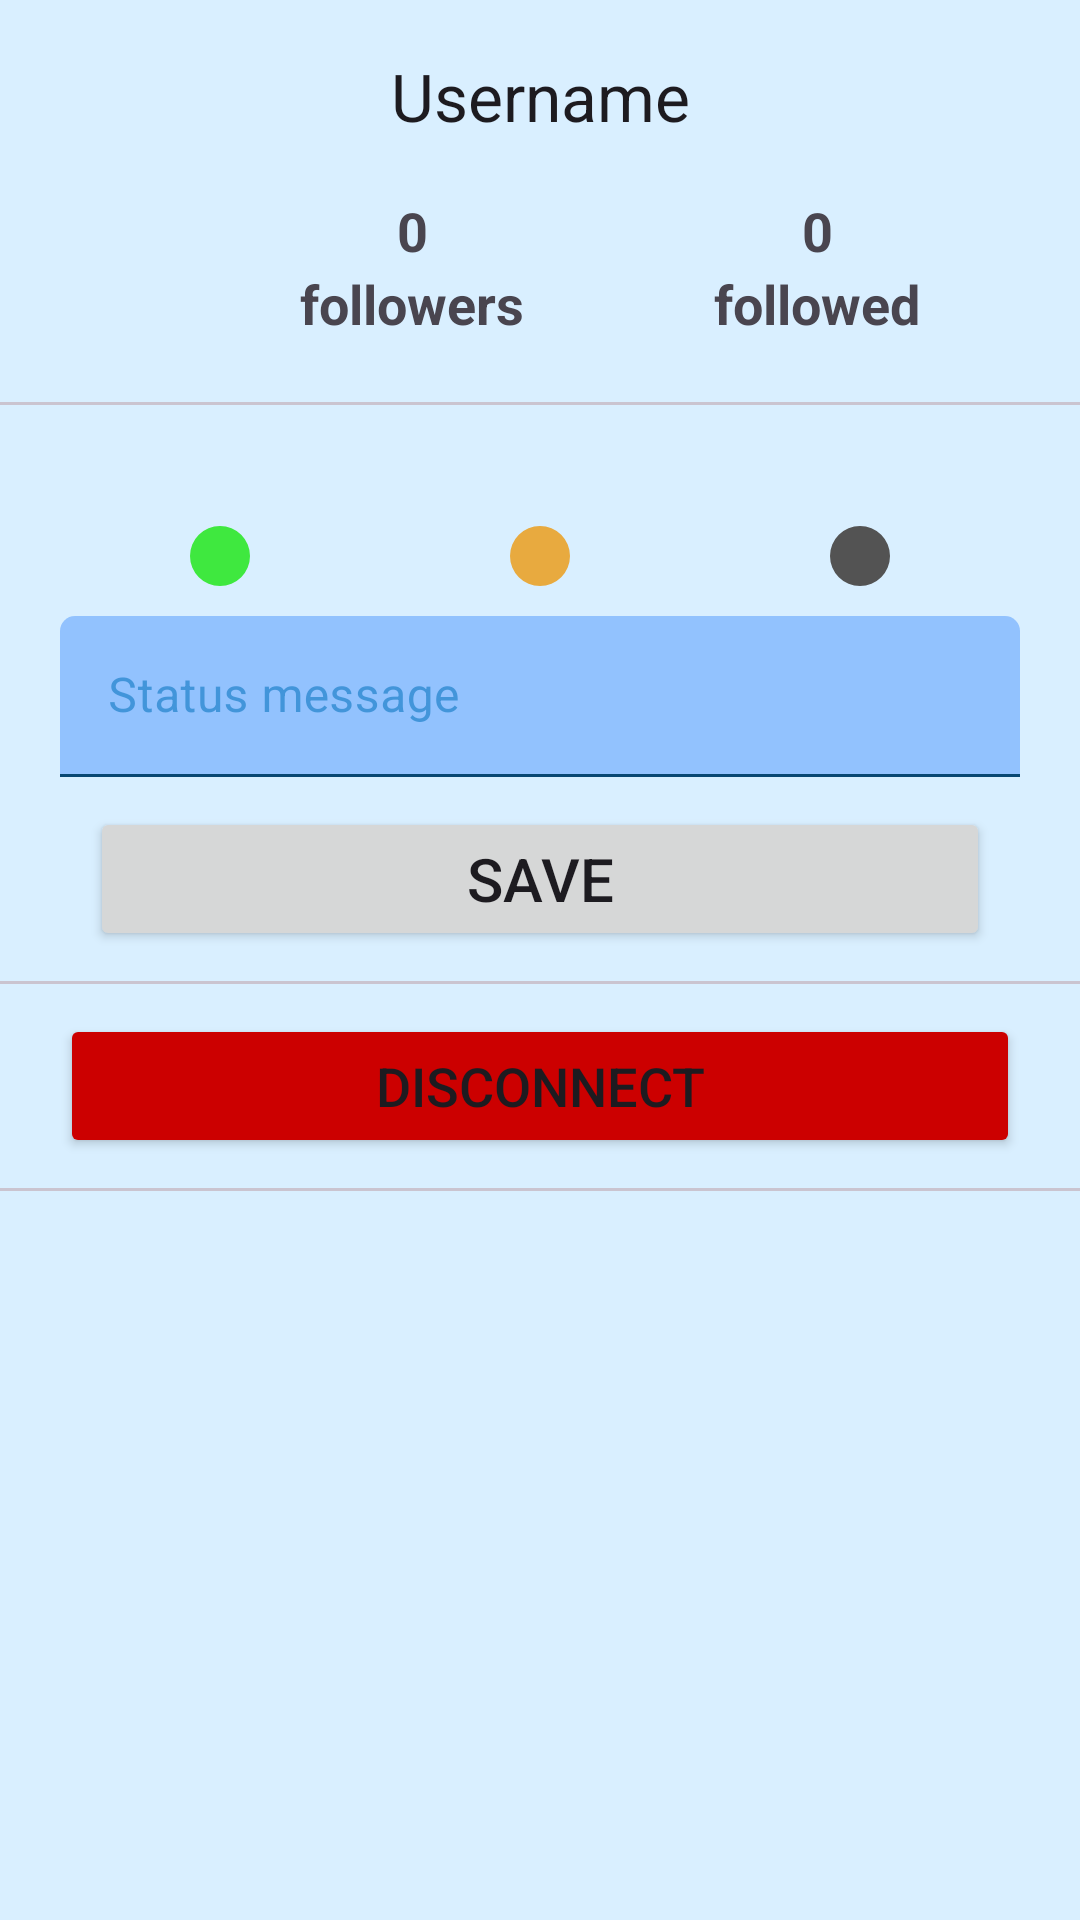

This screen was rendered from an Android layout file. Write that file and the resources it references.
<!-- AndroidManifest.xml: application theme Theme.Status -->
<!-- res/layout/fragment_profile.xml -->
<?xml version="1.0" encoding="utf-8"?>
<FrameLayout xmlns:android="http://schemas.android.com/apk/res/android"
    xmlns:tools="http://schemas.android.com/tools"
    android:layout_width="match_parent"
    android:layout_height="match_parent"
    xmlns:app="http://schemas.android.com/apk/res-auto"
    tools:context=".profile.Profile">

    <LinearLayout
        android:layout_width="match_parent"
        android:layout_height="match_parent"
        android:orientation="vertical"
        tools:ignore="UselessParent">


        <com.google.android.material.appbar.AppBarLayout
            android:layout_width="match_parent"
            android:layout_height="?attr/actionBarSize">

            <com.google.android.material.appbar.MaterialToolbar
                android:id="@+id/toolbar"
                android:layout_width="match_parent"
                android:layout_height="?attr/actionBarSize"
                app:navigationIcon="@drawable/back_arrow"
                app:title="@string/username"
                app:titleCentered="true"/>

        </com.google.android.material.appbar.AppBarLayout>


        <LinearLayout
            android:layout_width="match_parent"
            android:layout_height="wrap_content"
            android:orientation="horizontal"
            android:paddingHorizontal="20dp">

            <ImageView
                android:id="@+id/profile_picture"
                android:layout_width="50dp"
                android:layout_height="50dp"
                android:contentDescription="@string/profile_picture"
                android:src="@drawable/profile_icon"/>

            <LinearLayout
                android:layout_width="0dp"
                android:layout_height="match_parent"
                android:orientation="vertical"
                android:gravity="center"
                android:layout_weight="1">

                <TextView
                    android:id="@+id/follower_value"
                    android:layout_width="wrap_content"
                    android:layout_height="wrap_content"
                    android:text="@string/zero"
                    android:textStyle="bold"
                    android:textSize="18sp"/>

                <TextView
                    android:layout_width="wrap_content"
                    android:layout_height="wrap_content"
                    android:text="@string/followers"
                    android:textStyle="bold"
                    android:textSize="18sp"/>

            </LinearLayout>

            <LinearLayout
                android:layout_width="0dp"
                android:layout_height="match_parent"
                android:orientation="vertical"
                android:gravity="center"
                android:layout_weight="1">

                <TextView
                    android:id="@+id/followed_value"
                    android:layout_width="wrap_content"
                    android:layout_height="wrap_content"
                    android:text="@string/zero"
                    android:textStyle="bold"
                    android:textSize="18sp"/>

                <TextView
                    android:layout_width="wrap_content"
                    android:layout_height="wrap_content"
                    android:text="@string/followed"
                    android:textStyle="bold"
                    android:textSize="18sp" />

            </LinearLayout>

        </LinearLayout>


        <com.google.android.material.divider.MaterialDivider
            android:layout_width="match_parent"
            android:layout_height="1dp"
            android:layout_marginVertical="20dp"/>


        <LinearLayout
            android:layout_width="match_parent"
            android:layout_height="wrap_content"
            android:orientation="vertical"
            android:layout_marginHorizontal="20dp">

            <TextView
                android:layout_width="match_parent"
                android:layout_height="wrap_content"
                android:id="@+id/error_message"
                android:textSize="15sp"
                android:text="@string/no_status_text"
                android:gravity="center"
                android:textColor="@color/redError"
                android:visibility="invisible"/>

            <LinearLayout
                android:layout_width="match_parent"
                android:layout_height="wrap_content"
                android:orientation="horizontal"
                android:baselineAligned="false">
                <LinearLayout
                    android:layout_width="match_parent"
                    android:layout_height="wrap_content"
                    android:layout_weight="1"
                    android:gravity="center">
                    <View
                        android:layout_width="20dp"
                        android:layout_height="20dp"
                        android:backgroundTint="@color/online"
                        android:background="@drawable/circular_border"/>
                </LinearLayout>
                <LinearLayout
                    android:layout_width="match_parent"
                    android:layout_height="wrap_content"
                    android:layout_weight="1"
                    android:gravity="center">
                    <View
                        android:layout_width="20dp"
                        android:layout_height="20dp"
                        android:backgroundTint="@color/away"
                        android:background="@drawable/circular_border"/>
                </LinearLayout>
                <LinearLayout
                    android:layout_width="match_parent"
                    android:layout_height="wrap_content"
                    android:layout_weight="1"
                    android:gravity="center">
                    <View
                        android:layout_width="20dp"
                        android:layout_height="20dp"
                        android:backgroundTint="@color/offline"
                        android:background="@drawable/circular_border"/>
                </LinearLayout>
            </LinearLayout>

            <com.google.android.material.button.MaterialButtonToggleGroup
                android:id="@+id/status_button_manager"
                android:layout_width="match_parent"
                android:layout_height="wrap_content"
                app:singleSelection="true"
                app:selectionRequired="true"
                >

                <Button
                    android:id="@+id/online_toggle"
                    android:layout_width="match_parent"
                    android:layout_height="wrap_content"
                    android:text="@string/online"
                    style="?attr/materialButtonOutlinedStyle"
                    android:layout_weight="1"/>
                <Button
                    android:id="@+id/away_toggle"
                    android:layout_width="match_parent"
                    android:layout_height="wrap_content"
                    android:text="@string/away"
                    style="?attr/materialButtonOutlinedStyle"
                    android:layout_weight="1"/>
                <Button
                    android:id="@+id/offline_toggle"
                    android:layout_width="match_parent"
                    android:layout_height="wrap_content"
                    android:text="@string/offline"
                    style="?attr/materialButtonOutlinedStyle"
                    android:layout_weight="1"/>


            </com.google.android.material.button.MaterialButtonToggleGroup>




            <com.google.android.material.textfield.TextInputLayout
                android:layout_width="match_parent"
                android:layout_height="wrap_content"
                android:hint="@string/status_message"
                android:layout_marginVertical="10dp"
                style="@style/Widget.MaterialComponents.TextInputLayout.FilledBox.Dense">

                <com.google.android.material.textfield.TextInputEditText
                    android:layout_width="match_parent"
                    android:layout_height="match_parent"
                    android:id="@+id/status_message"
                    android:background="@drawable/input_selector"
                    android:inputType="textPersonName"/>

            </com.google.android.material.textfield.TextInputLayout>

            <Button
                android:layout_width="match_parent"
                android:layout_height="wrap_content"
                android:id="@+id/save_button"
                android:layout_gravity="bottom"
                android:text="@string/save"
                android:textSize="20sp"
                android:layout_marginHorizontal="10dp" />

        </LinearLayout>

        <com.google.android.material.divider.MaterialDivider
            android:layout_width="match_parent"
            android:layout_marginVertical="10dp"
            android:layout_height="1dp"/>

        <Button
            android:layout_width="match_parent"
            android:layout_height="wrap_content"
            android:layout_marginHorizontal="20dp"
            android:id="@+id/disconnect_button"
            android:text="@string/disconnect"
            android:textSize="18sp"
            android:backgroundTint="@color/redError"/>

        <com.google.android.material.divider.MaterialDivider
            android:layout_width="match_parent"
            android:layout_marginVertical="10dp"
            android:layout_height="1dp"/>

    </LinearLayout>

</FrameLayout>
<!-- resources referenced by this layout -->
<resources>
  <color name="away">#E8AA3F</color>
  <color name="offline">#535353</color>
  <color name="online">#3FE83F</color>
  <color name="redError">#FFCC0000</color>
  <!-- drawable circular_border (drawable) -->
  <?xml version="1.0" encoding="utf-8"?>
  <shape xmlns:android="http://schemas.android.com/apk/res/android"
      android:innerRadius="0dp"
      android:shape="ring"
      android:thicknessRatio="2"
      android:useLevel="false" >
      <solid android:color="?attr/background" />
  
  </shape>
  <!-- drawable input_selector (drawable) -->
  <?xml version="1.0" encoding="utf-8"?>
  <selector xmlns:android="http://schemas.android.com/apk/res/android">
  
      <item android:state_focused="true" android:drawable="@drawable/input_focused"/>
      <item android:state_focused="false" android:drawable="@drawable/input_unfocused"/>
  
  </selector>
  <string name="away">Away</string>
  <string name="disconnect">Disconnect</string>
  <string name="followed" translatable="false">followed</string>
  <string name="followers" translatable="false">followers</string>
  <string name="no_status_text">No status text</string>
  <string name="offline">Offline</string>
  <string name="online">Online</string>
  <string name="profile_picture">Profile picture</string>
  <string name="save">Save</string>
  <string name="status_message">Status message</string>
  <string name="username">Username</string>
  <string name="zero" translatable="false">0</string>
  <style name="Theme.Status" parent="Theme.Material3.DayNight.NoActionBar">
  
  
          <item name="colorPrimary">@color/blue</item>
          <item name="colorSecondaryContainer">@color/blue</item>
          <item name="colorOnSurface">@color/blue</item>
          <item name="colorPrimaryContainer">@color/blue</item>
          <item name="colorSecondary">@color/blue</item>
  
  
          <item name="colorOnPrimaryContainer">@color/white</item>
  
          <item name="colorSurface">@color/darkBlue</item>
  
          <item name="colorOnSurfaceVariant">@color/secondaryBlue</item>
  
          <item name="colorControlHighlight">@color/rippleLight</item>
          <item name="android:colorPrimaryDark">@color/lightestBlue</item>
          <item name="android:background">@color/lightestBlue</item>
          <item name="android:windowLightStatusBar">true</item>
      </style>
  <!-- drawable input_focused (drawable) -->
  <?xml version="1.0" encoding="utf-8"?>
  <layer-list xmlns:android="http://schemas.android.com/apk/res/android">
  
      <item>
          <shape android:shape="rectangle">
              <solid android:color="@color/lightBlueTransparent"/>
              <corners android:topLeftRadius="5dp" android:topRightRadius="5dp"/>
          </shape>
      </item>
  
      <item android:height="3dp" android:gravity="bottom">
          <shape android:shape="rectangle">
              <solid android:color="@color/darkBlue"/>
          </shape>
      </item>
  </layer-list>
  <!-- drawable input_unfocused (drawable) -->
  <?xml version="1.0" encoding="utf-8"?>
  <layer-list xmlns:android="http://schemas.android.com/apk/res/android">
  
      <item>
          <shape android:shape="rectangle">
              <solid android:color="@color/lightBlueTransparent"/>
              <corners android:topLeftRadius="5dp" android:topRightRadius="5dp"/>
          </shape>
      </item>
  
      <item android:height="1dp" android:gravity="bottom">
          <shape android:shape="rectangle">
              <solid android:color="@color/darkestBlue"/>
          </shape>
      </item>
  </layer-list>
  <color name="blue">#FF0E77C2</color>
  <color name="white">#FFFFFFFF</color>
  <color name="darkBlue">#FF0D578C</color>
  <color name="secondaryBlue">#FF107BC7</color>
  <color name="rippleLight">#9C0E77C2</color>
  <color name="lightestBlue">#FFD9EFFF</color>
  <color name="lightBlueTransparent">#6D3185FC</color>
  <color name="darkestBlue">#FF04243B</color>
</resources>
